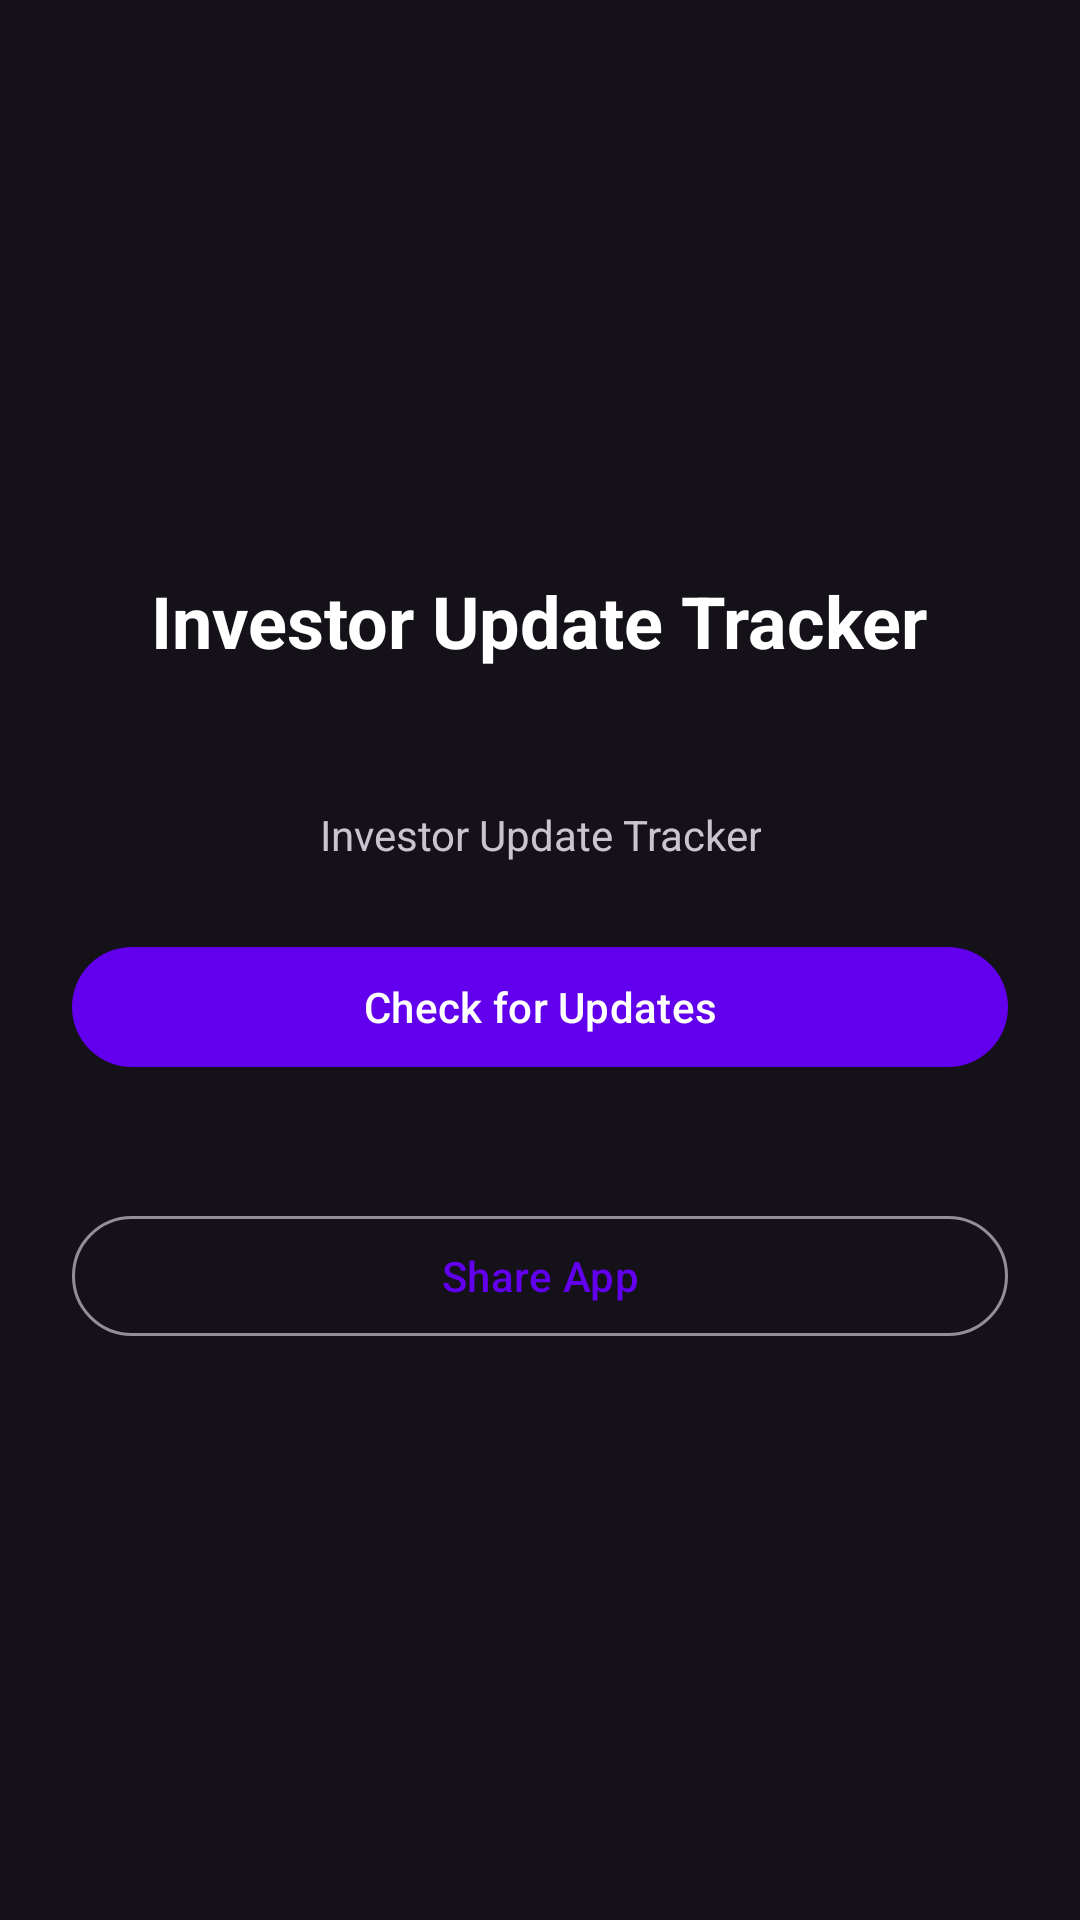

The Android layout XML behind this screen, and the referenced resources:
<!-- AndroidManifest.xml: application theme Theme.InvestorUpdate -->
<!-- res/layout/activity_about.xml -->
<?xml version="1.0" encoding="utf-8"?>
<LinearLayout xmlns:android="http://schemas.android.com/apk/res/android" android:layout_width="match_parent" android:layout_height="match_parent" android:orientation="vertical" android:padding="24dp" android:gravity="center"><TextView android:layout_width="wrap_content" android:layout_height="wrap_content" android:text="Investor Update Tracker" android:textSize="24sp" android:textStyle="bold" android:textColor="@color/white"/><TextView android:id="@+id/versionText" android:layout_width="wrap_content" android:layout_height="wrap_content" android:textSize="16sp" android:paddingTop="8dp"/><TextView android:layout_width="wrap_content" android:layout_height="wrap_content" android:text="Investor Update Tracker" android:textSize="14sp" android:paddingTop="16dp" android:textAlignment="center"/><com.google.android.material.button.MaterialButton android:id="@+id/updateButton" android:layout_width="match_parent" android:layout_height="wrap_content" android:text="Check for Updates" android:layout_marginTop="24dp"/><TextView android:id="@+id/updateStatus" android:layout_width="match_parent" android:layout_height="wrap_content" android:textSize="13sp" android:paddingTop="8dp" android:textAlignment="center"/><com.google.android.material.button.MaterialButton android:id="@+id/shareButton" android:layout_width="match_parent" android:layout_height="wrap_content" android:text="Share App" android:layout_marginTop="16dp" style="@style/Widget.Material3.Button.OutlinedButton"/></LinearLayout>
<!-- resources referenced by this layout -->
<resources>
  <color name="white">#FFFFFFFF</color>
  <style name="Theme.InvestorUpdate" parent="Theme.Material3.Dark.NoActionBar"><item name="colorPrimary">@color/purple_500</item><item name="colorPrimaryVariant">@color/purple_700</item><item name="colorOnPrimary">@color/white</item><item name="colorSecondary">@color/teal_200</item><item name="colorOnSecondary">@color/black</item><item name="android:statusBarColor">@color/purple_700</item></style>
  <color name="purple_500">#FF6200EE</color>
  <color name="purple_700">#FF3700B3</color>
  <color name="teal_200">#FF03DAC5</color>
  <color name="black">#FF000000</color>
</resources>
